Dataset: processed (GitHub, miguelrabuge/AI-Project). Classes: pedestrian green light, pedestrian red light, vehicle green light, vehicle red light.

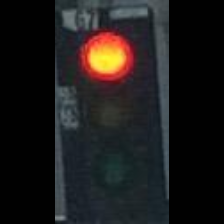
Label: vehicle red light

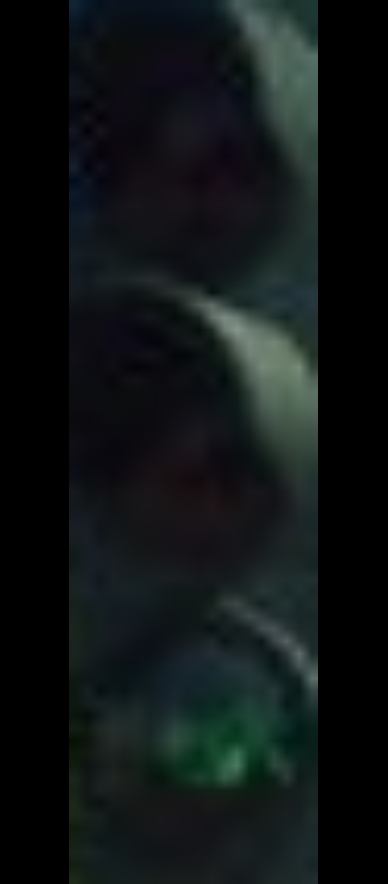
Label: pedestrian green light

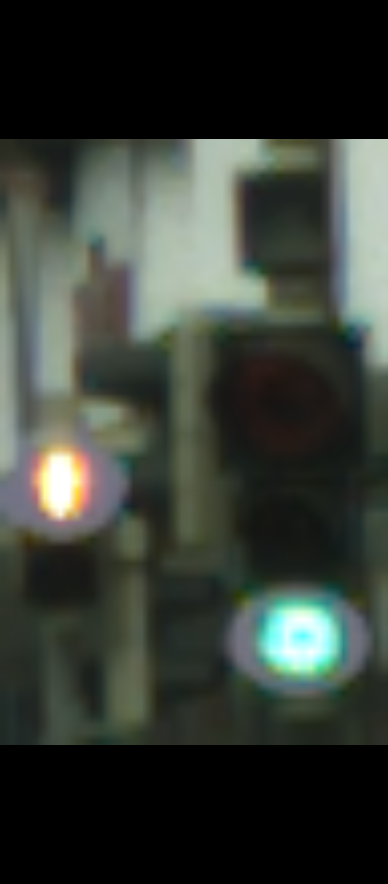
Label: vehicle green light

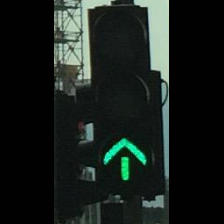
Label: vehicle green light

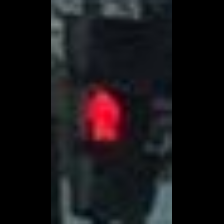
Label: pedestrian red light

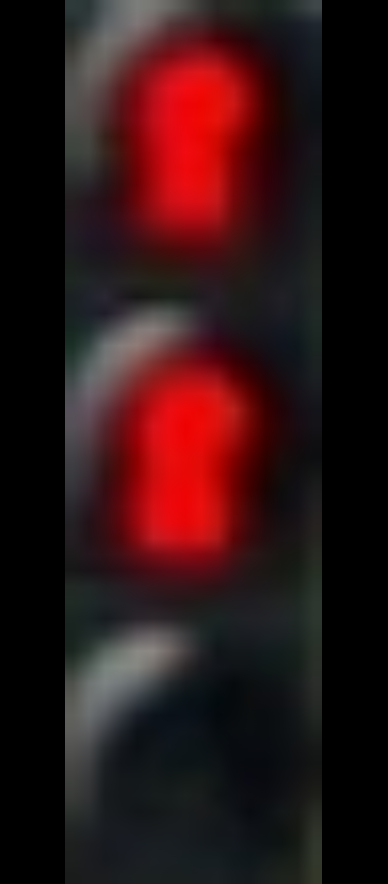
Label: pedestrian red light
